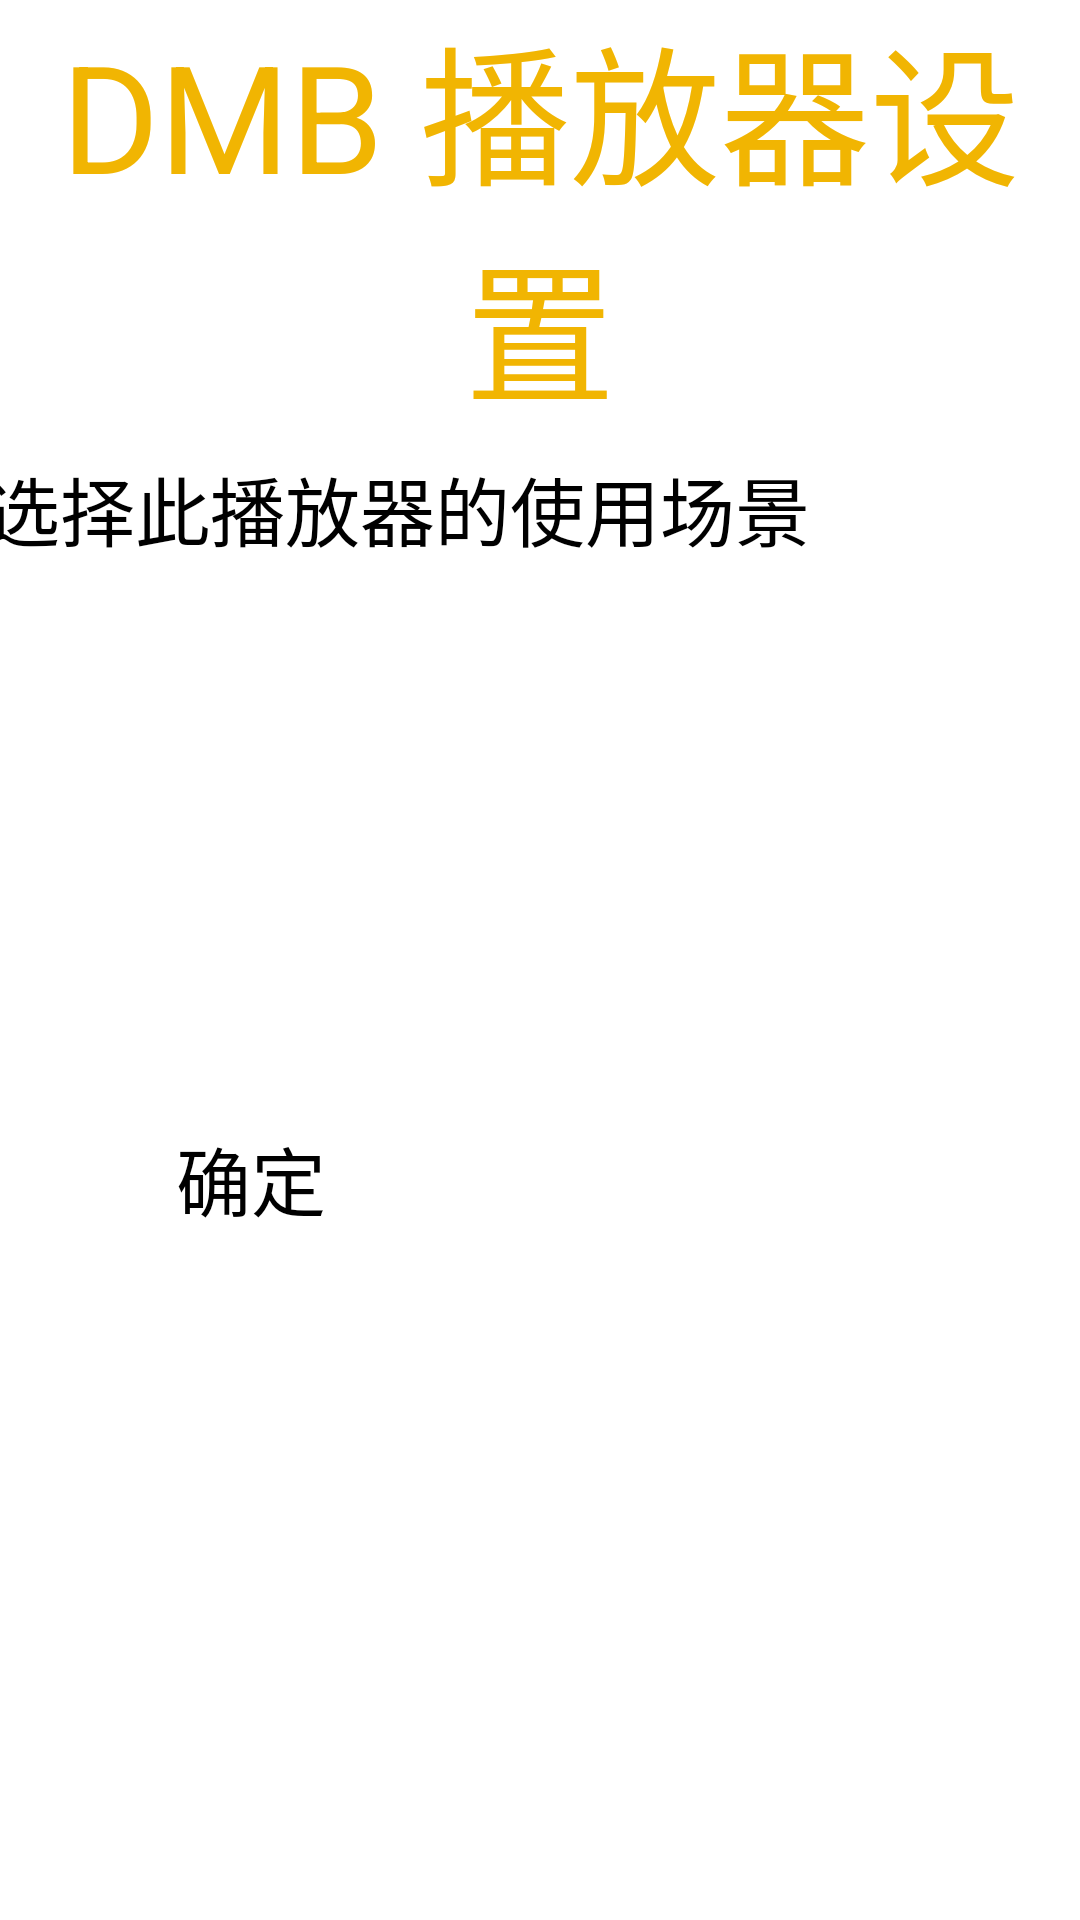

Reconstruct the res/layout file that produces this screen, plus the resources it refers to.
<!-- AndroidManifest.xml: application theme DMB_Player_Android -->
<!-- res/layout/activity_setting_main.xml -->
<?xml version="1.0" encoding="utf-8"?>
<androidx.constraintlayout.widget.ConstraintLayout xmlns:android="http://schemas.android.com/apk/res/android"
        xmlns:tools="http://schemas.android.com/tools"
        xmlns:app="http://schemas.android.com/apk/res-auto"
        android:layout_width="match_parent"
        android:layout_height="match_parent"
        tools:context=".actives.SettingActivity"
        android:background="@drawable/white">

    <TextView
            android:text="@string/setting_title"
            android:layout_width="match_parent"
            android:layout_height="wrap_content"
            android:gravity="center"
            android:textAlignment="center"
            android:textSize="50sp"
            android:textColor="#F1B502"
            tools:ignore="MissingConstraints"
            android:id="@+id/textView2" />

    <LinearLayout
            android:gravity="center"
            android:layout_width="match_parent"
            android:layout_height="50sp"
            tools:ignore="MissingConstraints"
            android:orientation="horizontal"
            tools:layout_editor_absoluteX="0dp"
            app:layout_constraintTop_toBottomOf="@+id/textView2"
            android:id="@+id/linearLayout2">

        <TextView
                android:text="@string/scenes"
                android:textAlignment="center"
                android:textSize="25sp"
                android:layout_width="wrap_content"
                android:layout_height="wrap_content" />

        <Spinner
                android:spinnerMode="dialog"
                android:scrollbarSize="40sp"
                android:textAlignment="center"
                android:id="@+id/scenes_spinner"
                android:layout_width="120sp"
                android:layout_height="wrap_content"
                tools:ignore="HardcodedText" />
    </LinearLayout>

    <LinearLayout
            android:id="@+id/edit_building"
            android:gravity="center"
            android:visibility="invisible"
            android:layout_width="match_parent"
            android:layout_height="50sp"
            tools:ignore="MissingConstraints"
            tools:layout_editor_absoluteX="0dp"
            app:layout_constraintTop_toBottomOf="@+id/linearLayout2">

        <TextView
                android:text="@string/editBuildingStr"
                android:textAlignment="center"
                android:textSize="25sp"
                android:layout_width="wrap_content"
                android:layout_height="wrap_content" />

        <Spinner
                android:spinnerMode="dialog"
                android:scrollbarSize="40sp"
                android:textAlignment="center"
                android:id="@+id/building_spinner"
                android:layout_width="120sp"
                android:layout_height="wrap_content"
                tools:ignore="HardcodedText" />

    </LinearLayout>

    <LinearLayout
            android:gravity="center"
            android:layout_width="243dp"
            android:layout_height="55dp"
            tools:ignore="MissingConstraints"
            android:orientation="horizontal"
            app:layout_constraintTop_toBottomOf="@+id/edit_building"
            android:layout_marginTop="130dp"
            app:layout_constraintStart_toStartOf="parent"
            app:layout_constraintEnd_toEndOf="parent"
            android:id="@+id/linearLayout4">

        <Button
                android:id="@+id/sure"
                android:text="@string/sure"
                android:textSize="25sp"
                android:layout_width="match_parent"
                android:layout_height="match_parent" />
    </LinearLayout>

    <LinearLayout
            android:gravity="center"
            android:layout_width="match_parent"
            android:layout_height="80dp"
            tools:ignore="MissingConstraints"
            android:orientation="horizontal"
            tools:layout_editor_absoluteX="359dp"
            app:layout_constraintBottom_toBottomOf="parent">

        <TextView
                android:id="@+id/hint_text_view"
                android:textSize="25sp"
                android:gravity="center"
                android:layout_width="match_parent"
                android:layout_height="match_parent" />

    </LinearLayout>

    <LinearLayout
            android:gravity="center"
            android:layout_width="match_parent"
            android:layout_height="80dp"
            tools:ignore="MissingConstraints"
            android:orientation="horizontal"
            tools:layout_editor_absoluteX="359dp"
            android:id="@+id/linearLayout"
            app:layout_constraintTop_toBottomOf="@+id/linearLayout4">

        <TextView
                android:id="@+id/default_text_view"
                android:textSize="25sp"
                android:gravity="center"
                android:layout_width="match_parent"
                android:layout_height="match_parent" />

    </LinearLayout>


</androidx.constraintlayout.widget.ConstraintLayout>
<!-- resources referenced by this layout -->
<resources>
  <!-- drawable white (drawable) -->
  <?xml version="1.0" encoding="utf-8"?>
  <shape xmlns:android="http://schemas.android.com/apk/res/android"
          android:shape="rectangle">
      <solid android:color="#00FFFFFF" />
  </shape>
  <string name="editBuildingStr">请选择教学楼</string>
  <string name="scenes">请选择此播放器的使用场景</string>
  <string name="setting_title">DMB 播放器设置</string>
  <string name="sure">确定</string>
  <style name="DMB_Player_Android" parent="@style/XUITheme.Tablet.Big" />
</resources>
